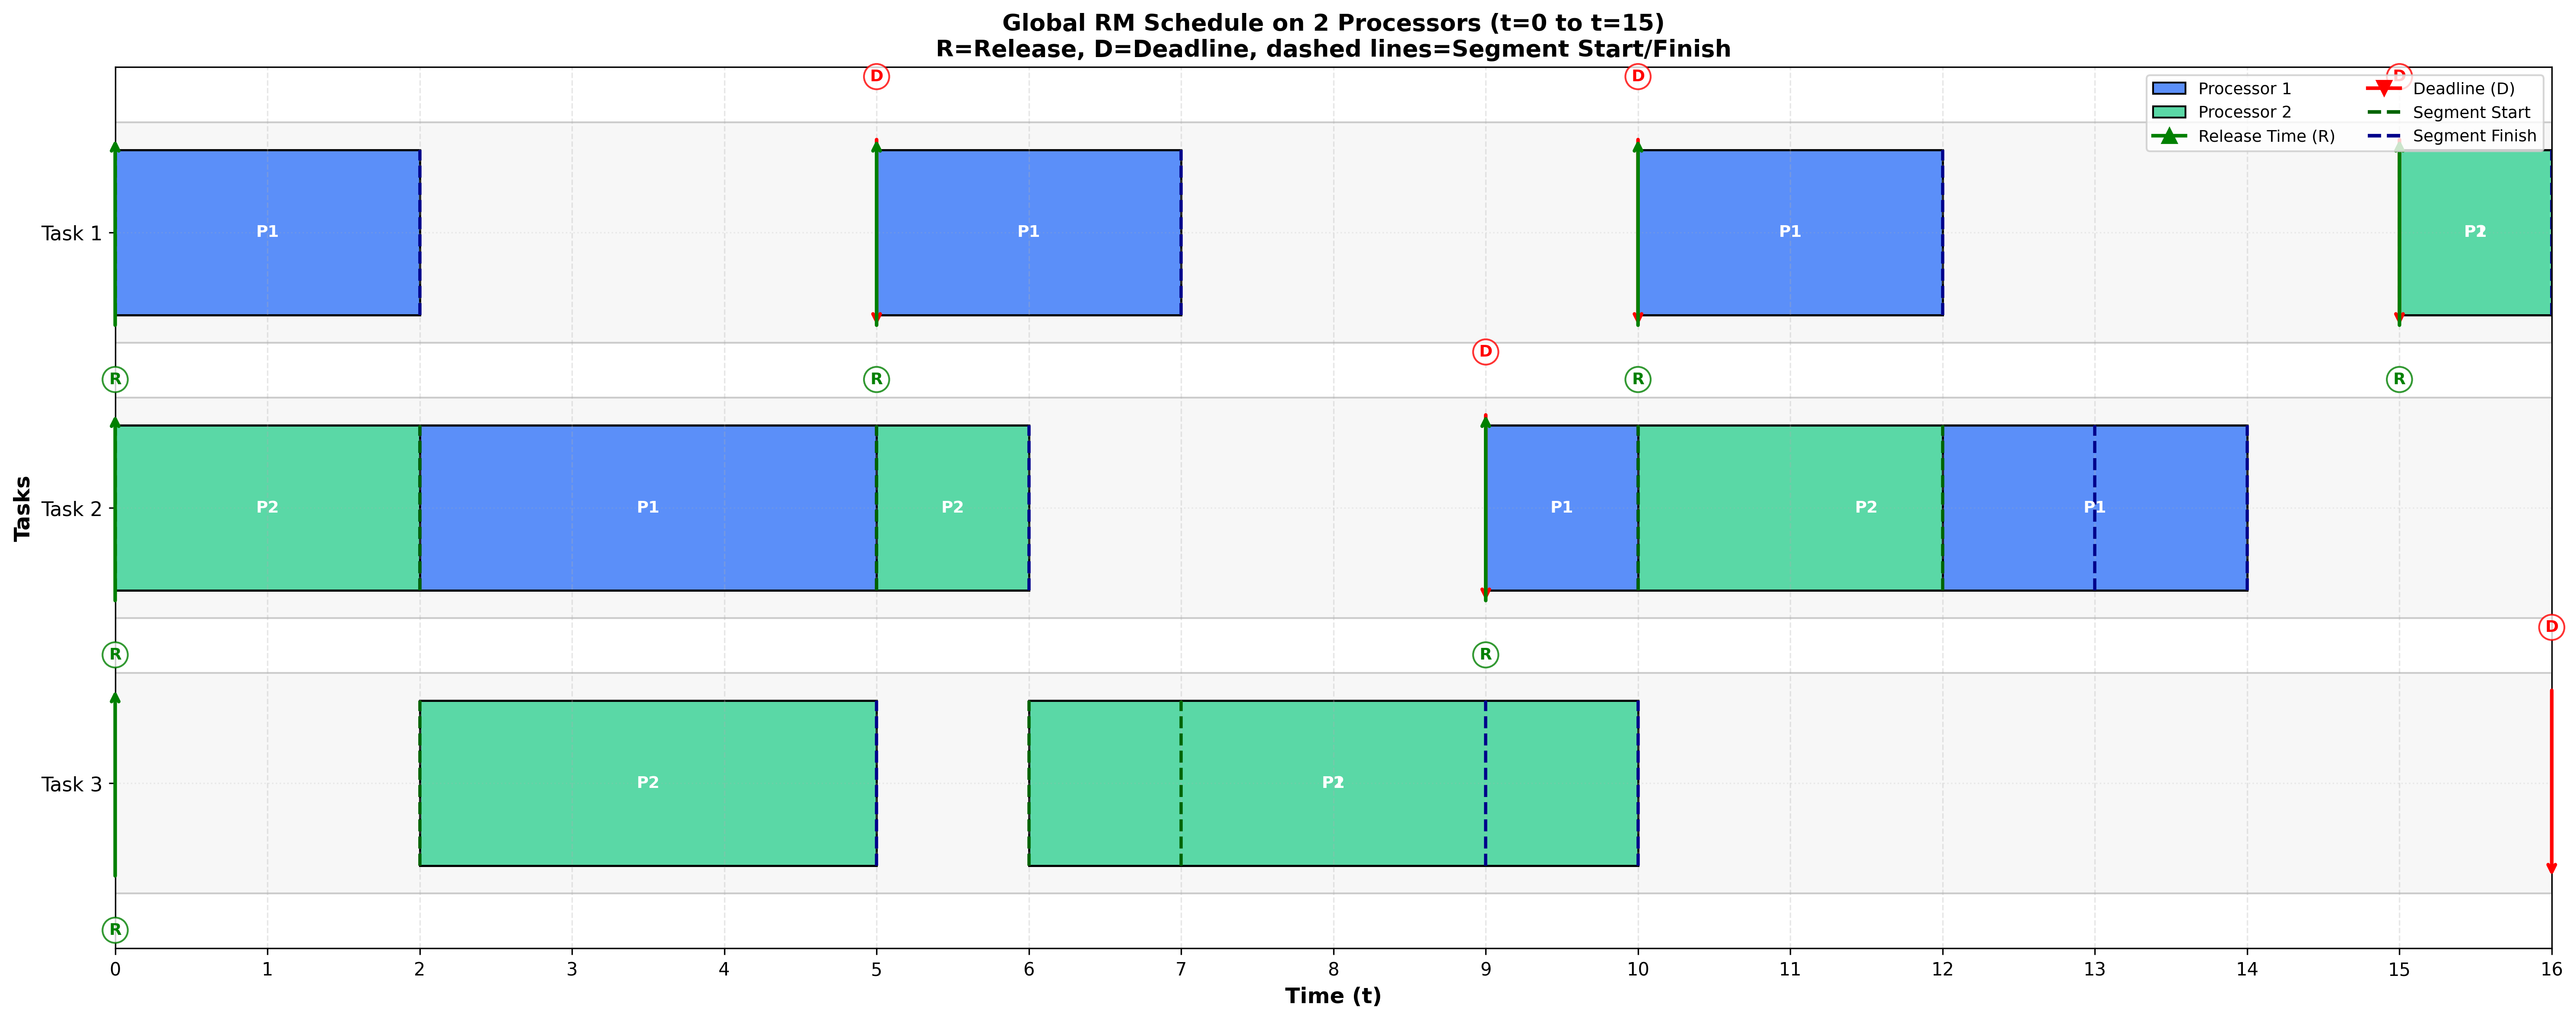

Recreate this plot in Python.
import matplotlib.pyplot as plt
import matplotlib.patches as mpatches
from collections import namedtuple, defaultdict

Task = namedtuple('Task', ['id', 'period', 'computation'])

class Job:
    def __init__(self, task_id, release_time, remaining_time, deadline, job_num):
        self.task_id = task_id
        self.release_time = release_time
        self.remaining_time = remaining_time
        self.deadline = deadline
        self.job_num = job_num

    def key(self):
        return (self.task_id, self.release_time)

    def __repr__(self):
        return f"Job(T{self.task_id}.{self.job_num}, r={self.release_time}, d={self.deadline}, rem={self.remaining_time})"


def simulate_grm(tasks, end_time, processors):
    """Simulate preemptive Global RM scheduling on m identical processors."""
    ready_queue = []
    next_release = {task.id: 0 for task in tasks}
    job_counters = {task.id: 0 for task in tasks}

    schedule = []  # list of {time, assignments: {proc: job or None}}

    for t in range(end_time):
        # Release new jobs
        for task in tasks:
            if t == next_release[task.id]:
                job_num = job_counters[task.id]
                job_counters[task.id] += 1
                ready_queue.append(
                    Job(task.id, t, task.computation, t + task.period, job_num)
                )
                next_release[task.id] += task.period

        # Sort by RM priority: shorter period = higher priority
        ready_queue.sort(key=lambda j: (next(task.period for task in tasks if task.id == j.task_id),
                                        j.release_time, j.task_id))

        assignments = {}
        for p in range(processors):
            if ready_queue:
                job = ready_queue.pop(0)
                assignments[p] = job
                job.remaining_time -= 1
                if job.remaining_time > 0:
                    ready_queue.append(job)
            else:
                assignments[p] = None

        schedule.append({'time': t, 'assignments': assignments})

    return schedule


def build_segments(schedule, processors):
    """Build execution segments per processor and per job."""
    segments = []
    job_segments = defaultdict(list)

    last_job = {p: None for p in range(processors)}
    last_start = {p: None for p in range(processors)}

    for entry in schedule:
        t = entry['time']
        for p in range(processors):
            job = entry['assignments'][p]
            if job is last_job[p]:
                continue
            # Close previous segment
            if last_job[p] is not None:
                seg = {
                    'proc': p,
                    'job': last_job[p],
                    'start': last_start[p],
                    'end': t
                }
                segments.append(seg)
                job_segments[last_job[p].key()].append(seg)
            # Start new segment
            last_job[p] = job
            last_start[p] = t

    # Close any open segments
    end_time = schedule[-1]['time'] + 1 if schedule else 0
    for p in range(processors):
        if last_job[p] is not None:
            seg = {
                'proc': p,
                'job': last_job[p],
                'start': last_start[p],
                'end': end_time
            }
            segments.append(seg)
            job_segments[last_job[p].key()].append(seg)

    return segments, job_segments


def enumerate_jobs(tasks, end_time):
    """Generate job instances within the horizon for plotting markers."""
    jobs = []
    for task in tasks:
        t = 0
        job_num = 0
        while t < end_time:
            jobs.append({
                'task_id': task.id,
                'release': t,
                'deadline': t + task.period,
                'job_num': job_num,
                'key': (task.id, t)
            })
            t += task.period
            job_num += 1
    return jobs


def plot_schedule(tasks, schedule, segments, job_segments, end_time, processors):
    fig, ax = plt.subplots(figsize=(20, 8))

    # Task row positions (Task 1 at top)
    task_rows = {1: 2, 2: 1, 3: 0}

    # Processor colors
    proc_colors = {0: '#5B8FF9', 1: '#5AD8A6'}

    # Draw background rows
    for task_id, row in task_rows.items():
        ax.add_patch(mpatches.Rectangle((0, row - 0.4), end_time, 0.8,
                                        facecolor='#f7f7f7',
                                        edgecolor='#cccccc',
                                        linewidth=1,
                                        zorder=0))

    # Draw execution segments
    for seg in segments:
        job = seg['job']
        row = task_rows[job.task_id]
        color = proc_colors[seg['proc']]
        ax.barh(row, seg['end'] - seg['start'], left=seg['start'], height=0.6,
                color=color, edgecolor='black', linewidth=1.2)
        ax.text((seg['start'] + seg['end']) / 2, row, f"P{seg['proc'] + 1}",
                ha='center', va='center', fontsize=9, color='white', fontweight='bold')
        # Segment start/finish markers
        ax.vlines(seg['start'], row - 0.3, row + 0.3, color='darkgreen', linestyle='--', linewidth=1.8)
        ax.vlines(seg['end'], row - 0.3, row + 0.3, color='darkblue', linestyle='--', linewidth=1.8)

    # Draw release and deadline markers
    jobs = enumerate_jobs(tasks, end_time)
    for job in jobs:
        row = task_rows[job['task_id']]
        release = job['release']
        deadline = job['deadline']

        ax.annotate('', xy=(release, row + 0.35), xytext=(release, row - 0.35),
                    arrowprops=dict(arrowstyle='->', color='green', lw=2))
        ax.text(release, row - 0.55, 'R', fontsize=9, ha='center', color='green',
                fontweight='bold', bbox=dict(boxstyle='circle', facecolor='white',
                edgecolor='green', alpha=0.8))

        if deadline <= end_time:
            ax.annotate('', xy=(deadline, row - 0.35), xytext=(deadline, row + 0.35),
                        arrowprops=dict(arrowstyle='->', color='red', lw=2))
            ax.text(deadline, row + 0.55, 'D', fontsize=9, ha='center', color='red',
                    fontweight='bold', bbox=dict(boxstyle='circle', facecolor='white',
                    edgecolor='red', alpha=0.8))

    ax.set_xlim(0, end_time)
    ax.set_ylim(-0.6, 2.6)
    ax.set_xlabel('Time (t)', fontsize=12, fontweight='bold')
    ax.set_ylabel('Tasks', fontsize=12, fontweight='bold')
    ax.set_title('Global RM Schedule on 2 Processors (t=0 to t=15)\n'
                 'R=Release, D=Deadline, dashed lines=Segment Start/Finish',
                 fontsize=13, fontweight='bold')
    ax.set_yticks([0, 1, 2])
    ax.set_yticklabels(['Task 3', 'Task 2', 'Task 1'], fontsize=11)
    ax.set_xticks(range(0, end_time + 1))
    ax.grid(True, axis='x', alpha=0.3, linestyle='--')
    ax.grid(True, axis='y', alpha=0.2, linestyle=':')

    legend_elements = [
        mpatches.Patch(facecolor=proc_colors[0], edgecolor='black', label='Processor 1'),
        mpatches.Patch(facecolor=proc_colors[1], edgecolor='black', label='Processor 2'),
        plt.Line2D([0], [0], color='green', lw=2, marker='^', label='Release Time (R)', markersize=8),
        plt.Line2D([0], [0], color='red', lw=2, marker='v', label='Deadline (D)', markersize=8),
        plt.Line2D([0], [0], color='darkgreen', lw=2, linestyle='--', label='Segment Start'),
        plt.Line2D([0], [0], color='darkblue', lw=2, linestyle='--', label='Segment Finish')
    ]
    ax.legend(handles=legend_elements, loc='upper right', fontsize=9, ncol=2)

    plt.tight_layout()
    plt.savefig('/Users/chrisrutherford/Downloads/Csc-358/HW/grm_schedule.png',
                dpi=300, bbox_inches='tight')
    print("Schedule visualization saved as 'grm_schedule.png'")
    plt.show()


def print_job_table(tasks, job_segments, end_time):
    jobs = enumerate_jobs(tasks, end_time)
    print("=" * 90)
    print("G-RM JOB DETAILS (t=0 to t=15)")
    print("=" * 90)
    print(f"{'Job':<10} {'Release':<8} {'Deadline':<8} {'Start':<8} {'Finish':<8} {'Segments':<35}")
    print("-" * 90)

    for job in jobs:
        segs = job_segments.get(job['key'], [])
        if segs:
            start = min(seg['start'] for seg in segs)
            finish = max(seg['end'] for seg in segs)
            seg_text = ", ".join([f"P{seg['proc'] + 1}:{seg['start']}-{seg['end']}" for seg in segs])
        else:
            start = None
            finish = None
            seg_text = "-"

        job_label = f"T{job['task_id']}.{job['job_num']}"
        print(f"{job_label:<10} {job['release']:<8} {job['deadline']:<8} {str(start):<8} {str(finish):<8} {seg_text:<35}")

    print("=" * 90)


if __name__ == "__main__":
    tasks = [
        Task(1, 5, 2),
        Task(2, 9, 6),
        Task(3, 16, 9)
    ]
    end_time = 16  # simulate t=0..15
    processors = 2

    schedule = simulate_grm(tasks, end_time, processors)
    segments, job_segments = build_segments(schedule, processors)

    print_job_table(tasks, job_segments, end_time)
    plot_schedule(tasks, schedule, segments, job_segments, end_time, processors)
